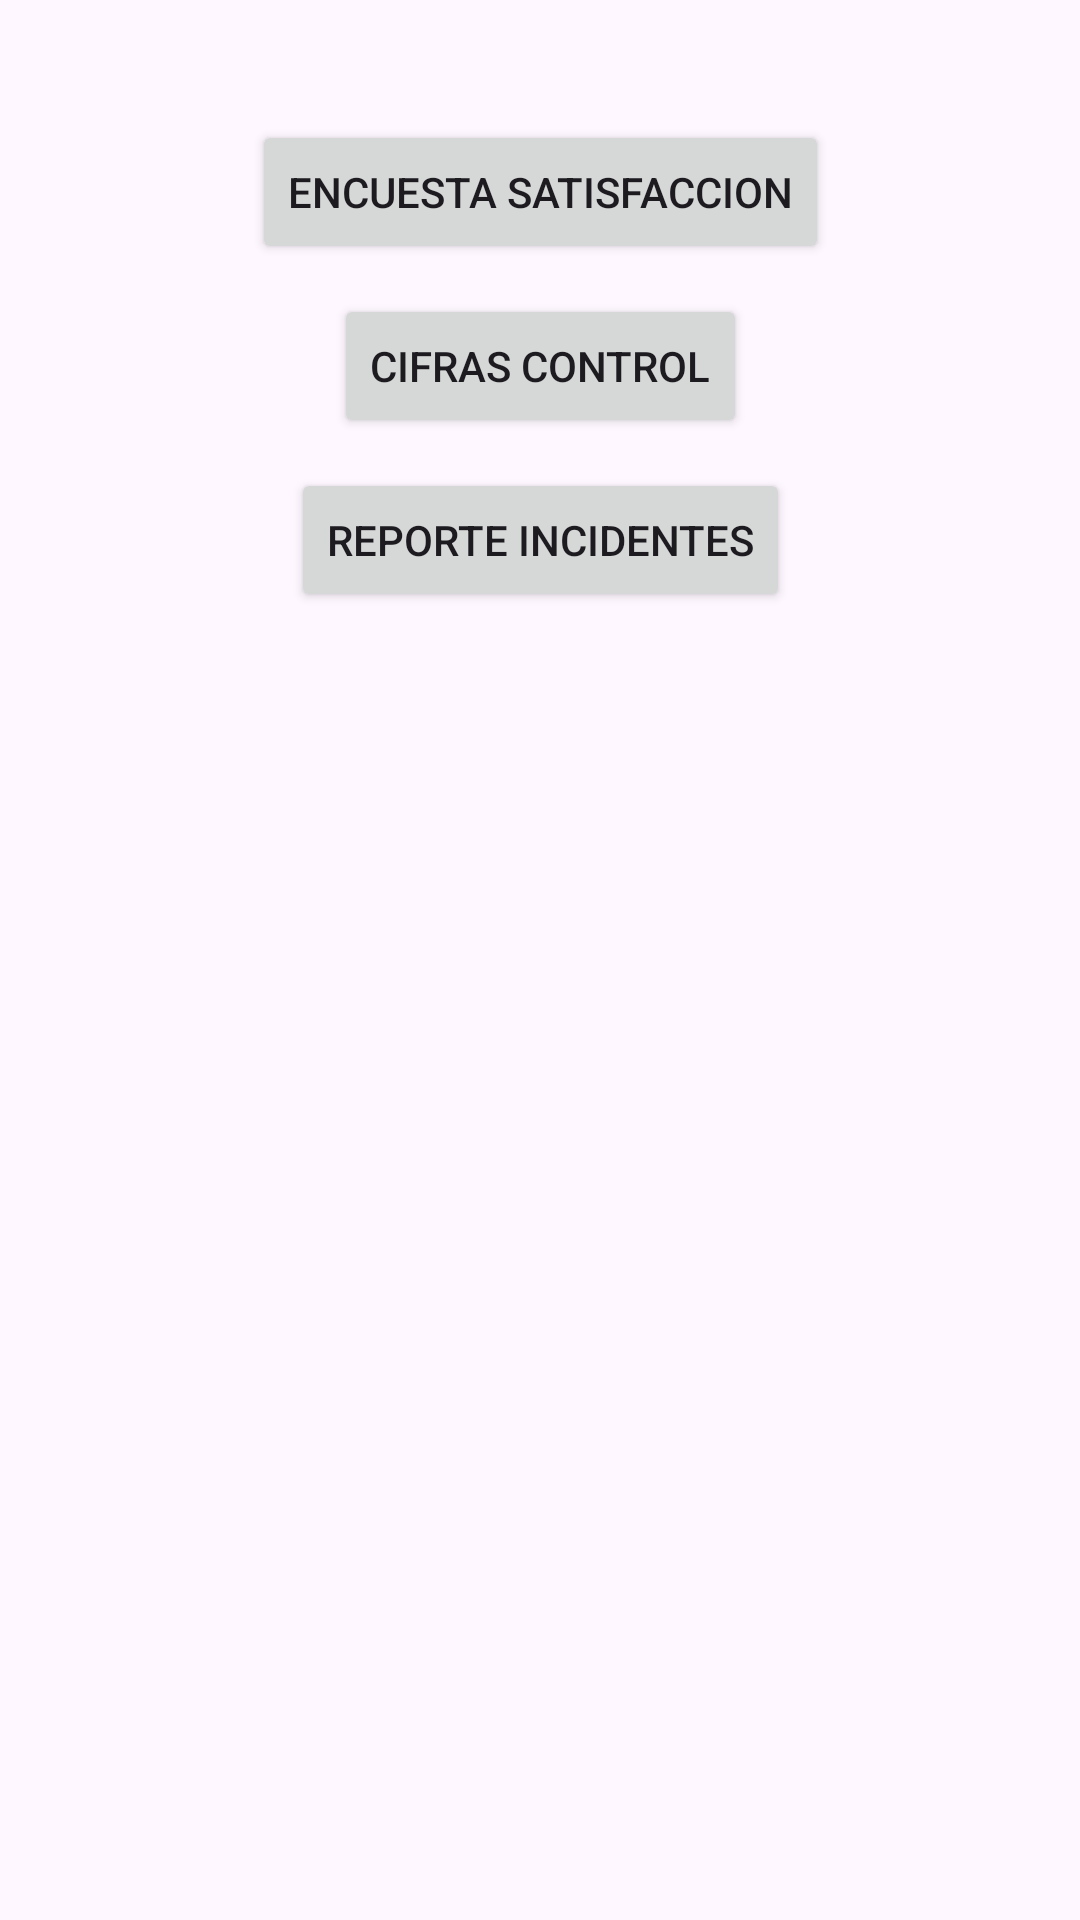

Android layout source for this screen:
<!-- AndroidManifest.xml: application theme Theme.IniciativaMDLZ -->
<!-- res/layout/fragment_main.xml -->
<?xml version="1.0" encoding="utf-8"?>
<layout xmlns:android="http://schemas.android.com/apk/res/android"
    xmlns:tools="http://schemas.android.com/tools"
    xmlns:app="http://schemas.android.com/apk/res-auto">

    <data>

    </data>

    <androidx.constraintlayout.widget.ConstraintLayout
        android:layout_width="match_parent"
        android:layout_height="match_parent"
        tools:context=".fragments.MainFragment">

        <Button
            android:id="@+id/encuensta_satisfaccion_button"
            android:layout_width="wrap_content"
            android:layout_height="wrap_content"
            android:text="Encuesta satisfaccion"
            android:layout_marginTop="40dp"
            app:layout_constraintTop_toTopOf="parent"
            app:layout_constraintStart_toStartOf="parent"
            app:layout_constraintEnd_toEndOf="parent" />

        <Button
            android:id="@+id/cifras_control_button"
            android:layout_width="wrap_content"
            android:layout_height="wrap_content"
            android:text="Cifras control"
            android:layout_marginTop="10dp"
            android:layout_marginBottom="10dp"
            app:layout_constraintTop_toBottomOf="@+id/encuensta_satisfaccion_button"
            app:layout_constraintStart_toStartOf="parent"
            app:layout_constraintEnd_toEndOf="parent" />

        <Button
            android:id="@+id/reporte_incidentes_button"
            android:layout_width="wrap_content"
            android:layout_height="wrap_content"
            android:text="Reporte incidentes"
            android:layout_marginTop="10dp"
            android:layout_marginBottom="10dp"
            app:layout_constraintTop_toBottomOf="@+id/cifras_control_button"
            app:layout_constraintStart_toStartOf="parent"
            app:layout_constraintEnd_toEndOf="parent" />

    </androidx.constraintlayout.widget.ConstraintLayout>
</layout>
<!-- resources referenced by this layout -->
<resources>
  <style name="Theme.IniciativaMDLZ" parent="Base.Theme.IniciativaMDLZ" />
  <style name="Base.Theme.IniciativaMDLZ" parent="Theme.Material3.DayNight.NoActionBar">
          
          
      </style>
</resources>
